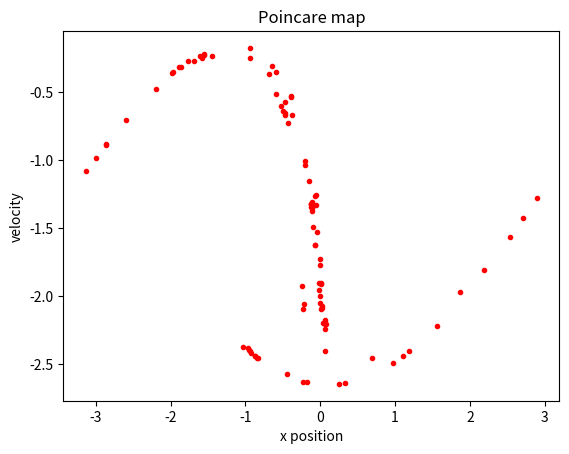

Source code (Python):
# Poincare oscillater
# Plot the Poincare plot for a damped driven oscillator

import numpy as np 
import matplotlib.pyplot as plt 


def acc(x: float, v: float, t: float) -> float:
    """Acceleration (second derivative) function.
    x-position, velocity, and time"""
    return -k*v - np.sin(x) + c*np.cos(omega*t)

# Set initial values
x = 0 # Meters
v = 0 # Meters per second
k = 0.5 
omega = 2.0/3  #0.005 gives 1 point -> period 1
c = 1.78
n = 1000
i = 1
xs = np.array([])
vs = np.array([])
h = 2*np.pi/omega/n # Units of time

t = 0
# Implement fourth-order Runge-Kutta, or RK4
while t < 1000:
    k1v = acc(x, v, t) * h 
    k1x = v * h 
    
    k2v = acc(x+k1x/2, v + k1v/2, t+h/2) * h 
    k2x = (v + k1v/2) * h 

    k3v = acc(x + k2x/2, v + k2v/2, t + h/2) * h
    k3x = (v + k2v/2) * h 

    k4v = acc(x + k3x, v + k3v, + t + h) * h 
    k4x = (v + k3v) * h

    x = x + (k1x + 2*k2x + 2*k3x + k4x)/6
    v = v + (k1v + 2*k2v + 2*k3v + k4v)/6
    
    # Keep the values in [-pi, pi] range
    if x > np.pi:
        x = x - 2*np.pi
    if x < -np.pi:
        x = x + 2*np.pi


    # Important step!  "Strobe" effect for collecting points
    # Count of how many times the item has gone around
    value = int(round(omega*t/(2*np.pi)))
    if value == i: 
        # Get rid of initial transcient behavior
        if t > 100:
            xs = np.append(xs, x)
            vs = np.append(vs, v)
        i += 1
    t += h 

plt.plot(xs, vs, 'r.')
plt.title("Poincare map")
plt.xlabel("x position")
plt.ylabel("velocity")
plt.show()
